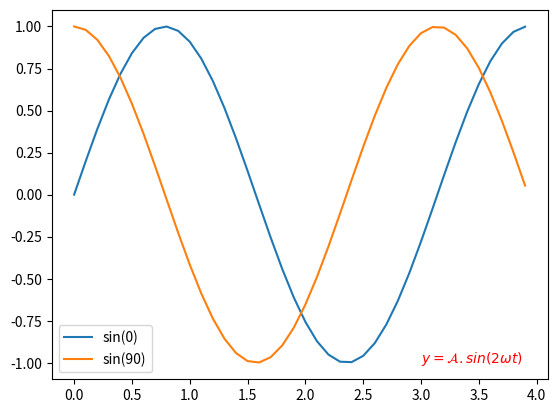

This figure's Python source:
import numpy as np
import matplotlib.pyplot as plt

"""
	1. Membuat data
	2. Membuat plot
	3. Menampilkan plot
"""

# 1. Membuat data (sin(2wt + theta))
# camel case
def sinusGenerator(amplitudo,frekuensi,tAkhir,theta):
	t = np.arange(0,tAkhir,0.1)
	y = amplitudo * np.sin(2*frekuensi*t + np.deg2rad(theta))
	return t,y

t1,y1 = sinusGenerator(1,1,4,0)
t2,y2 = sinusGenerator(1,1,4,90)

#. 2 Membuat plot

plt.plot(t1,y1, label='sin(0)')
plt.plot(t2,y2, label='sin(90)')
#membuat legend
plt.legend()
#membuat text
plt.text(3,-1,r'$ y = \mathcal{A}.sin(2 \omega t)$',color='r')

# 3. show plot

plt.show()